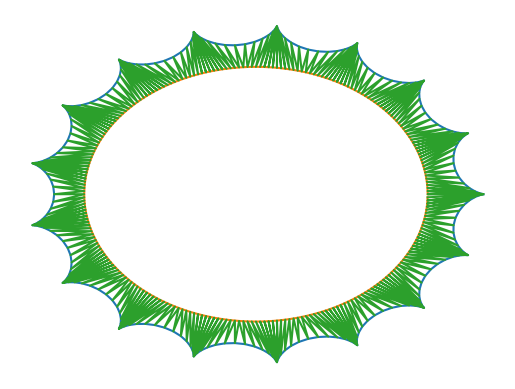

Here is the Python script that generated this plot:
import itertools
import matplotlib.pyplot as plt
import numpy as np

dimensions = [210, 297]

boundaries = [
    {
        'radius': 100,
        'frequency': 1,
        'start': 0,
        'resolution': 256,
        'epicycle': {
            'radius': 6,
            'frequency': -16,
            'start': 0,
        }
    },
    {
        'radius': 80,
        'frequency': 1,
        'start': 0,
        'resolution': 256,
    }
]

def get_r(step, resolution):
    return float(step) / float(resolution) * (np.pi * 2)

def get_shell_coords(descriptor, radians):
    t = radians * descriptor['frequency'] + descriptor['start']
    xy = np.array([np.cos(t), np.sin(t)]) * descriptor['radius']

    if 'epicycle' in descriptor:
        return xy + get_shell_coords(descriptor['epicycle'], radians)

    return xy

def plot_shell_boundary(ax, descriptor):
    coords = []
    for i in range(0, descriptor['resolution']):
        r = get_r(i, descriptor['resolution'])
        xy = get_shell_coords(descriptor, r)
        coords.append(xy)
    x, y = zip(*coords)
    ax.plot(x, y)

def plot_shell_boundaries(ax):
    global boundaries
    for descriptor in boundaries:
        plot_shell_boundary(ax, descriptor)

def plot_shell_interference(ax, outer, inner):
    coords = []
    resolution = np.max([outer['resolution'], inner['resolution']])
    for i in range(0, resolution):
        r = get_r(i, resolution)
        for descriptor in [outer, inner]:
            xy = get_shell_coords(descriptor, r)
            coords.append(xy)
    x, y = zip(*coords)
    ax.plot(x, y)

def plot_shell_interferences(ax):
    global boundaries
    a, b = itertools.tee(boundaries)
    next(b, None)
    pairs = zip(a, b)
    for pair in pairs:
        plot_shell_interference(ax, pair[0], pair[1])

def plot():
    fig, ax = plt.subplots()
    ax.axis('off')
    plot_shell_boundaries(ax)
    plot_shell_interferences(ax)
    plt.show()

if __name__ == '__main__':
    plot()